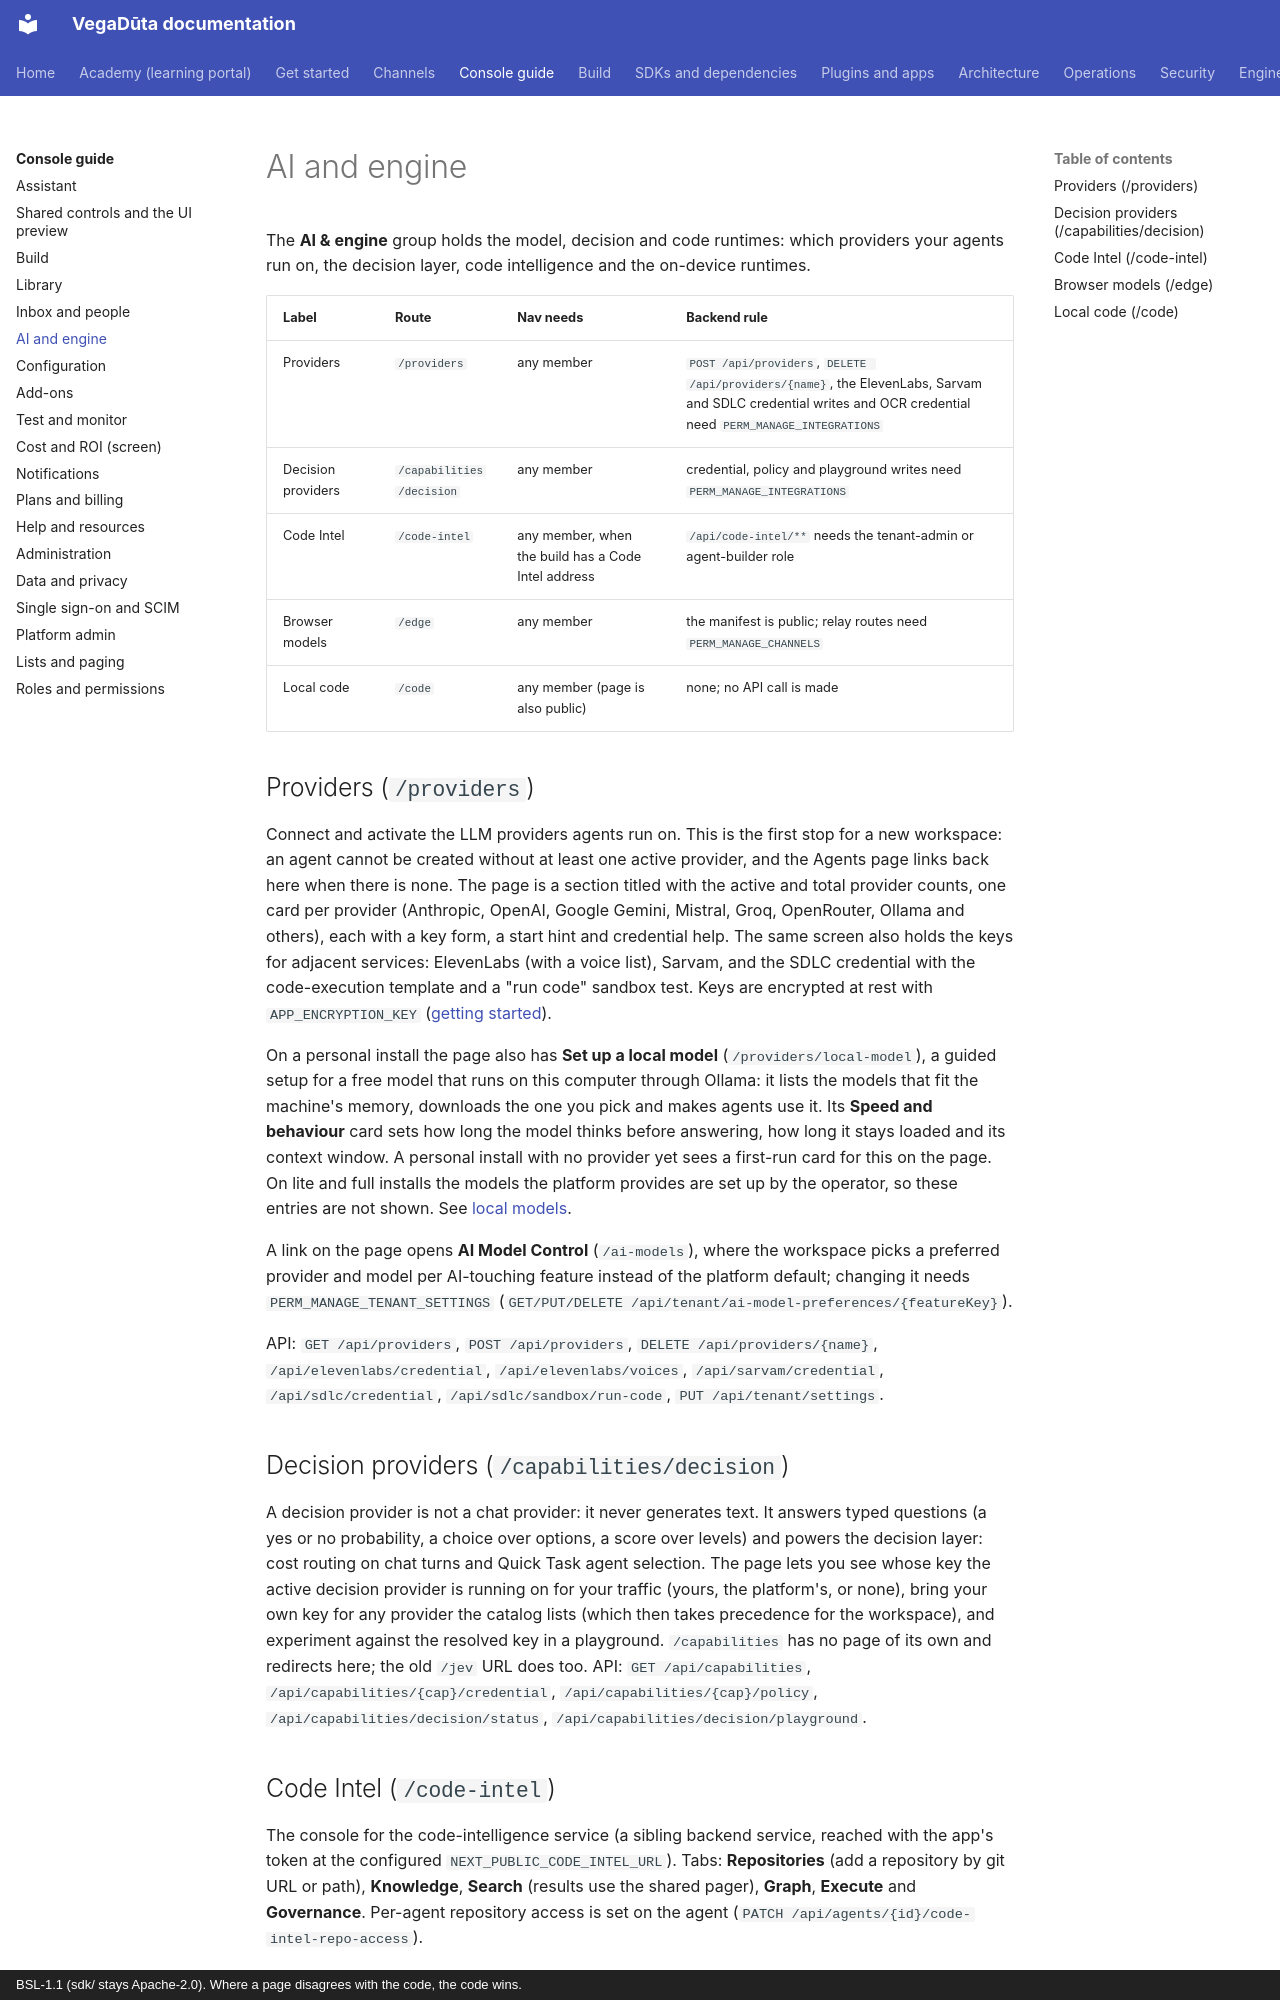

repository: CD-LC/vegaduta · page: console/ai-and-engine/index.html · generator: mkdocs · copyright: BSL-1.1 (sdk/ stays Apache-2.0). Where a page disagrees with the code, the code wins.

# AI and engine

The **AI & engine** group holds the model, decision and code runtimes: which providers your agents run on, the
decision layer, code intelligence and the on-device runtimes.

| Label | Route | Nav needs | Backend rule |
|---|---|---|---|
| Providers | `/providers` | any member | `POST /api/providers`, `DELETE /api/providers/{name}`, the ElevenLabs, Sarvam and SDLC credential writes and OCR credential need `PERM_MANAGE_INTEGRATIONS` |
| Decision providers | `/capabilities/decision` | any member | credential, policy and playground writes need `PERM_MANAGE_INTEGRATIONS` |
| Code Intel | `/code-intel` | any member, when the build has a Code Intel address | `/api/code-intel/**` needs the tenant-admin or agent-builder role |
| Browser models | `/edge` | any member | the manifest is public; relay routes need `PERM_MANAGE_CHANNELS` |
| Local code | `/code` | any member (page is also public) | none; no API call is made |

## Providers (`/providers`)

Connect and activate the LLM providers agents run on. This is the first stop for a new workspace: an agent cannot be
created without at least one active provider, and the Agents page links back here when there is none. The page is a
section titled with the active and total provider counts, one card per provider (Anthropic, OpenAI, Google Gemini,
Mistral, Groq, OpenRouter, Ollama and others), each with a key form, a start hint and credential help. The same
screen also holds the keys for adjacent services: ElevenLabs (with a voice list), Sarvam, and the SDLC credential
with the code-execution template and a "run code" sandbox test. Keys are encrypted at rest with `APP_ENCRYPTION_KEY`
([getting started](../getting-started.md)).

On a personal install the page also has **Set up a local model** (`/providers/local-model`), a guided setup for a
free model that runs on this computer through Ollama: it lists the models that fit the machine's memory, downloads
the one you pick and makes agents use it. Its **Speed and behaviour** card sets how long the model thinks before
answering, how long it stays loaded and its context window. A personal install with no provider yet sees a
first-run card for this on the page. On lite and full installs the models the platform provides are set up by the
operator, so these entries are not shown. See [local models](../local-models.md).

A link on the page opens **AI Model Control** (`/ai-models`), where the workspace picks a preferred provider and
model per AI-touching feature instead of the platform default; changing it needs `PERM_MANAGE_TENANT_SETTINGS`
(`GET/PUT/DELETE /api/tenant/ai-model-preferences/{featureKey}`).

API: `GET /api/providers`, `POST /api/providers`, `DELETE /api/providers/{name}`, `/api/elevenlabs/credential`,
`/api/elevenlabs/voices`, `/api/sarvam/credential`, `/api/sdlc/credential`, `/api/sdlc/sandbox/run-code`,
`PUT /api/tenant/settings`.

## Decision providers (`/capabilities/decision`)

A decision provider is not a chat provider: it never generates text. It answers typed questions (a yes or no
probability, a choice over options, a score over levels) and powers the decision layer: cost routing on chat turns
and Quick Task agent selection. The page lets you see whose key the active decision provider is running on for your
traffic (yours, the platform's, or none), bring your own key for any provider the catalog lists (which then takes
precedence for the workspace), and experiment against the resolved key in a playground. `/capabilities` has no page
of its own and redirects here; the old `/jev` URL does too. API: `GET /api/capabilities`,
`/api/capabilities/{cap}/credential`, `/api/capabilities/{cap}/policy`, `/api/capabilities/decision/status`,
`/api/capabilities/decision/playground`.
